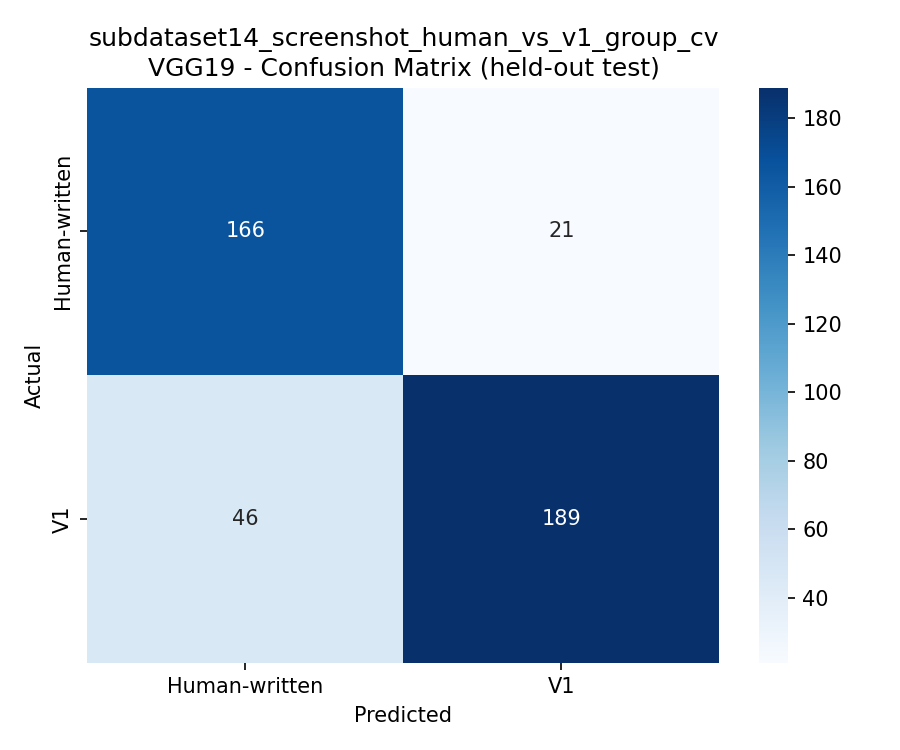

The file beside this chart, header and first rows:
, Human-written, V1
Human-written, 166, 21
V1, 46, 189
